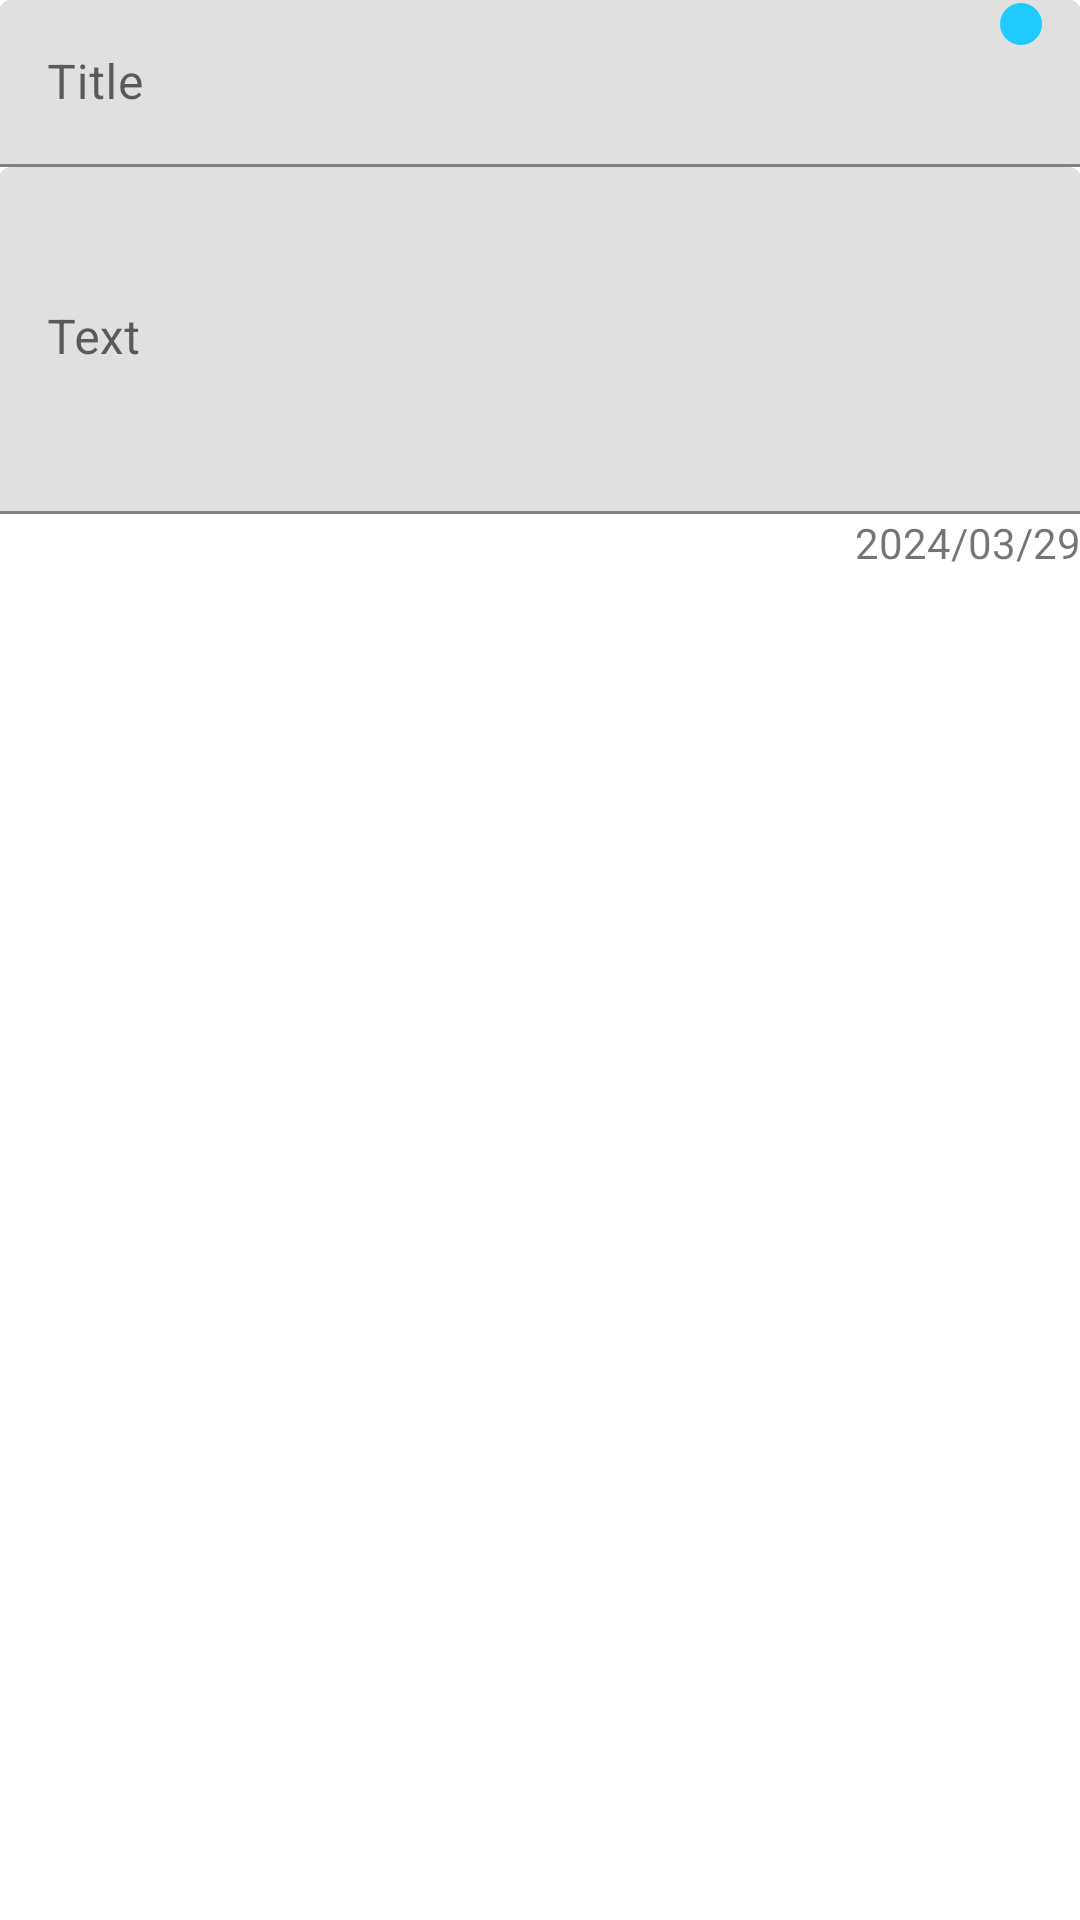

Here is an Android app screen rendered from its layout file. Give the layout XML and the strings, colors and styles it references.
<!-- AndroidManifest.xml: application theme Theme.ToDo -->
<!-- res/layout/content_new.xml -->
<?xml version="1.0" encoding="utf-8"?>
<androidx.core.widget.NestedScrollView xmlns:android="http://schemas.android.com/apk/res/android"
    android:layout_width="match_parent"
    android:layout_height="match_parent"
    xmlns:tools="http://schemas.android.com/tools"
    xmlns:app="http://schemas.android.com/apk/res-auto"
    app:layout_behavior="@string/appbar_scrolling_view_behavior"
    tools:context=".views.NewActivity"
    tools:showIn="@layout/activity_new">

    <LinearLayout android:layout_height="match_parent"
        android:layout_width="match_parent"
        android:orientation="vertical"
        android:paddingLeft="@dimen/activity_horizontal_margin"
        android:paddingRight="@dimen/activity_horizontal_margin"
        android:paddingTop="@dimen/activity_vertical_margin"
        android:paddingBottom="@dimen/activity_vertical_margin"
        >
        <FrameLayout
            android:layout_width="match_parent"
            android:layout_height="wrap_content">
            <com.google.android.material.textfield.TextInputLayout
                android:layout_width="match_parent"
                android:layout_height="wrap_content">
                <com.google.android.material.textfield.TextInputEditText
                    android:id="@+id/ed_title"
                    android:inputType="textLongMessage"
                    android:maxLength="12"
                    android:hint="Title"
                    android:layout_width="match_parent"
                    android:layout_height="wrap_content"/>
            </com.google.android.material.textfield.TextInputLayout>
            <LinearLayout
                android:layout_width="24dp"
                android:layout_height="match_parent"
                android:id="@+id/ll_priority"
                android:layout_gravity="end"
                android:layout_marginEnd="4dp"
                android:layout_marginRight="4dp"
                android:orientation="horizontal">
                <ImageView
                    android:layout_width="16dp"
                    android:layout_height="16dp"
                    android:id="@+id/iv_cur_priority"
                    android:src="@drawable/ic_priority"
                    />


            </LinearLayout>
        </FrameLayout>
        <FrameLayout
            android:layout_width="match_parent"
            android:layout_height="match_parent">
            <LinearLayout
                android:layout_width="match_parent"
                android:layout_height="wrap_content"
                android:orientation="vertical"
                android:visibility="invisible"
                android:id="@+id/ll_priority_list">
                <androidx.recyclerview.widget.RecyclerView
                    android:layout_width="match_parent"
                    android:layout_height="wrap_content"
                    android:id="@+id/rv_choose_priority"
                    android:layout_marginTop="6dp"
                    />

            </LinearLayout>
            <LinearLayout
                android:layout_width="match_parent"
                android:layout_height="match_parent"
                android:orientation="vertical"
                android:id="@+id/ll_content">
                <com.google.android.material.textfield.TextInputLayout
                    android:layout_width="match_parent"
                    android:layout_height="match_parent">

                    <com.google.android.material.textfield.TextInputEditText
                        android:id="@+id/ed_content"
                        android:layout_width="match_parent"
                        android:layout_height="match_parent"
                        android:layout_gravity="start"
                        android:layout_weight="1"
                        android:background="@null"
                        android:hint="Text"
                        android:inputType="textMultiLine"
                        android:minLines="5"
                        android:paddingTop="8dp"
                        android:scrollbars="vertical"></com.google.android.material.textfield.TextInputEditText>
                </com.google.android.material.textfield.TextInputLayout>

            </LinearLayout>

        </FrameLayout>

        <TextView
            android:layout_width="match_parent"
            android:layout_height="wrap_content"
            android:id="@+id/tv_date"
            android:text="2024/03/29"
            android:gravity="end"
            />
    </LinearLayout>

</androidx.core.widget.NestedScrollView>
<!-- res/layout/activity_new.xml (included above) -->
<?xml version="1.0" encoding="utf-8"?>
<androidx.coordinatorlayout.widget.CoordinatorLayout xmlns:android="http://schemas.android.com/apk/res/android"
    xmlns:app="http://schemas.android.com/apk/res-auto"
    xmlns:tools="http://schemas.android.com/tools"
    android:layout_width="match_parent"
    android:layout_height="match_parent"
    android:id="@+id/cl"
    android:fitsSystemWindows="true"
    tools:context=".views.NewActivity">
    <com.google.android.material.appbar.AppBarLayout
        android:layout_width="match_parent"
        android:layout_height="wrap_content"
        android:fitsSystemWindows="true"
        android:theme="@style/Theme.ToDo.AppBarOverlay"
        >
        <com.google.android.material.appbar.CollapsingToolbarLayout
            android:layout_width="match_parent"
            android:layout_height="match_parent"
            android:fitsSystemWindows="true"
            app:contentScrim="?attr/colorPrimary"
            app:layout_scrollFlags="scroll|exitUntilCollapsed"
            app:statusBarScrim="@android:color/transparent"
            >
            <FrameLayout
                android:layout_width="match_parent"
                android:layout_height="240dp"
                android:fitsSystemWindows="true"
                app:layout_collapseMode="parallax"
                app:layout_collapseParallaxMultiplier="0.7"
                >
                <ImageView
                    android:layout_width="match_parent"
                    android:layout_height="match_parent"
                    android:scaleType="centerCrop"
                    />
                <View
                    android:layout_width="match_parent"
                    android:layout_height="match_parent"
                    android:background="@color/iv_mask_new_act"
                    />

            </FrameLayout>

            <View
                android:layout_width="match_parent"
                android:layout_height="40dp"
                android:background="@drawable/status_mask"
                android:fitsSystemWindows="true"
                />

            <androidx.appcompat.widget.Toolbar
                android:id="@+id/toolbar"
                android:layout_width="match_parent"
                android:layout_height="?attr/actionBarSize"
                app:layout_scrollFlags="scroll|enterAlways"
                app:popupTheme="@style/Theme.ToDo.AppBarOverlay"
                />
        </com.google.android.material.appbar.CollapsingToolbarLayout>
    </com.google.android.material.appbar.AppBarLayout>

    <include layout="@layout/content_new" />
    <com.google.android.material.floatingactionbutton.FloatingActionButton
        android:layout_width="wrap_content"
        android:layout_height="wrap_content"
        android:layout_gravity="bottom"
        android:clickable="true"
        android:layout_margin="@dimen/fab_margin"
        android:src="@drawable/ic_white"
        android:backgroundTint="#08A80F"
        android:elevation="0dp"
        app:layout_behavior="com.google.android.material.behavior.HideBottomViewOnScrollBehavior"
        app:rippleColor="@color/fabRippleColor"
        />
</androidx.coordinatorlayout.widget.CoordinatorLayout>
<!-- resources referenced by this layout -->
<resources>
  <color name="fabRippleColor">#3FFF</color>
  <color name="iv_mask_new_act">#0000</color>
  <!-- drawable ic_priority (drawable) -->
  <?xml version="1.0" encoding="utf-8"?>
  <shape xmlns:android="http://schemas.android.com/apk/res/android"
      android:shape="oval">
      <stroke
          android:width="1dp"
          android:color="#e1e1e1"/>
      <solid android:color="@color/priority_blue"/>
  </shape>
  <!-- drawable ic_white: png bitmap (drawable, 7277 bytes) -->
  <style name="Theme.ToDo.AppBarOverlay" parent="ThemeOverlay.AppCompat.Dark.ActionBar" />
  <style name="Theme.ToDo" parent="Theme.MaterialComponents.DayNight.NoActionBar">
          
          <item name="colorPrimary">@color/colorPrimary</item>
          <item name="colorPrimaryVariant">@color/colorPrimaryDark</item>
          <item name="colorOnPrimary">@color/white</item>
          
          <item name="colorSecondary">@color/colorPrimary</item>
          <item name="colorSecondaryVariant">@color/colorPrimaryDark</item>
          <item name="colorOnSecondary">@color/black</item>
          
          <item name="android:statusBarColor">?attr/colorPrimaryVariant</item>
          
          <item name="textAppearanceLabelLarge">@style/TextAppearance.Material3.LabelLarge</item>
      </style>
  <color name="priority_blue">#20cbff</color>
  <color name="colorPrimary">#129CD3</color>
  <color name="colorPrimaryDark">#0A7FB5</color>
  <color name="white">#FFFFFFFF</color>
  <color name="black">#FF000000</color>
</resources>
